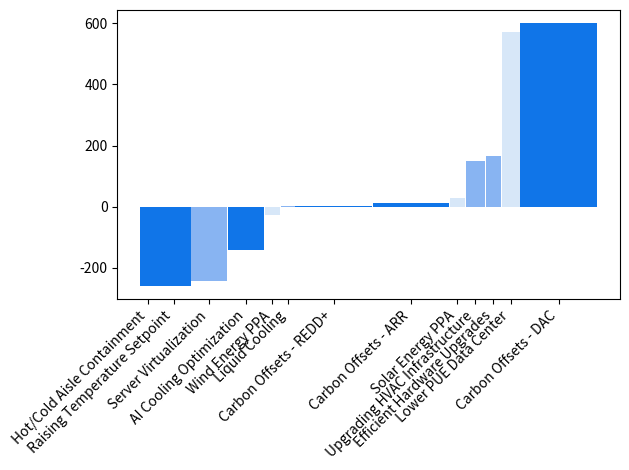

This chart was generated by the following Python code:
# -*- coding: utf-8 -*-
"""BEACNomics Cost Curve

Automatically generated by Colab.

Original file is located at
    https://colab.research.google.com/drive/16OxdCtJCTVeuZxVlYWs4XumJOiJZvvZP

Welcome to the BEACNomics Cost Curve Dynamic Model! Below, by inputting values such as electricity price and emission factors, you can change the BEACNomics Cost Curve to reflect true abatement costs and potentials depending on the region of the world you're in.

All values that can be changed will be marked with a comment. Current values are given through basic assumptions and Virginia prices.
"""

import numpy as np
import matplotlib.pyplot as plt

facility_capacity = 18
annual_energy = facility_capacity * 8760

elec_price = 90.73        # retail electricity price ($) per megawatt-hour; change value
emission_factor = 0.350   # grid emission factor (tCO2e/MWh); change value

# Hot/Cold Aisle Containment

aisle_containment_width = 0.2 * annual_energy * emission_factor
aisle_containment_cost = - 0.2 * annual_energy * elec_price
aisle_containment_height = aisle_containment_cost / aisle_containment_width

# Raising Temperature Setpoint

temp_difference = 10    # difference in temperature setpoint (F); change value

temperature_width = 0.045 * temp_difference * annual_energy * emission_factor
temperature_cost = - 0.045 * temp_difference * annual_energy * elec_price
temperature_height = temperature_cost / temperature_width

# Server Virtualization

virtualization_width = 0.47 * annual_energy * emission_factor
virtualization_cost = 2600 * (900/6) - 0.47 * annual_energy * elec_price
virtualization_height = virtualization_cost / virtualization_width

# AI Cooling Optimization

vigilent_width = 26000
vigilent_height = -141

# Renewable Energy Procurement - Wind & Solar PPA

ppa_share = 0.20    # share of energy realistically coming from one renewable source; change value
wind_price = 65     # regional market price of wind energy ppa ($/MWh); change value
solar_price = 90    # regional market price of solar energy ppa ($/MWh); change value

wind_ppa_width = ppa_share * annual_energy * emission_factor
wind_ppa_annual_savings = ppa_share * annual_energy * (elec_price - wind_price)
wind_ppa_annualized_capex = (1500 * facility_capacity * 1000 * ppa_share) / 15
wind_ppa_om = 40 * facility_capacity * 1000 * ppa_share
wind_ppa_cost = -wind_ppa_annual_savings + wind_ppa_annualized_capex + wind_ppa_om
wind_ppa_height = wind_ppa_cost / wind_ppa_width

solar_ppa_width = ppa_share * annual_energy * emission_factor
solar_ppa_annual_savings = ppa_share * annual_energy * (elec_price - solar_price)
solar_ppa_annualized_capex = (1250 * facility_capacity * 1000 * ppa_share) / 15
solar_ppa_om = 12.50 * facility_capacity * 1000 * ppa_share
solar_ppa_cost = -solar_ppa_annual_savings + solar_ppa_annualized_capex + solar_ppa_om
solar_ppa_height = solar_ppa_cost / solar_ppa_width

# Carbon Offsets - ARR, REDD+, DAC

offset_limit = 1.0    # percentage of carbon emissions allowed to be offset with carbon credits; change value

arr_width = redd_width = dac_width = offset_limit * annual_energy * emission_factor
arr_height = 11
redd_height = 4
dac_height = 600

# Upgrading HVAC Infrastructure

facility_sqft = 225000    # square footage of facility (based off 18 MW); change value

hvac_width = 0.25 * annual_energy * emission_factor
hvac_cost = 25 * facility_sqft - 0.25 * annual_energy * elec_price
hvac_height = hvac_cost / hvac_width

# Efficient Hardware Upgrades

server_count = 900    # amount of servers in facility (based off 18 MW); change value

hardware_width = 0.20 * annual_energy * emission_factor
hardware_cost = 3000 * server_count - 960 * server_count
hardware_height = hardware_cost / hardware_width

# Constructing Lower PUE Data Center

old_pue = 1.57      # old data center PUE; change value
new_pue = 1.20      # new data center PUE; change value

new_dc_energy = annual_energy * (new_pue / old_pue)
lower_pue_width = (annual_energy - new_dc_energy) * emission_factor
lower_pue_annualized_capex = (12_000_000 * facility_capacity) / 20
lower_pue_savings = (annual_energy - new_dc_energy) * elec_price
lower_pue_cost = lower_pue_annualized_capex - lower_pue_savings
lower_pue_height = lower_pue_cost / lower_pue_width

# Liquid Cooling

liquid_cooling_lifespan = 5    # lifespan of liquid cooling system (years); change value

liquid_cooling_width = 0.18 * annual_energy * emission_factor
liquid_cooling_annualized_capex = (600 * facility_capacity * 1000) / liquid_cooling_lifespan
liquid_cooling_savings = 0.15 * annual_energy * elec_price
liquid_cooling_cost = liquid_cooling_annualized_capex - liquid_cooling_savings
liquid_cooling_height = liquid_cooling_cost / liquid_cooling_width

data = [
    ("Hot/Cold Aisle Containment",   aisle_containment_height,  aisle_containment_width, "most"),
    ("Raising Temperature Setpoint", temperature_height,  temperature_width, "most"),
    ("Server Virtualization",        virtualization_height,  virtualization_width, "medium"),
    ("AI Cooling Optimization",      vigilent_height,  vigilent_width, "most"),
    ("Wind Energy PPA",              wind_ppa_height,  wind_ppa_width, "least"),
    ("Carbon Offsets - REDD+",       redd_height,  redd_width, "most"),
    ("Carbon Offsets - ARR",         arr_height,  arr_width, "most"),
    ("Solar Energy PPA",             solar_ppa_height,  solar_ppa_width, "least"),
    ("Upgrading HVAC Infrastructure",  hvac_height,  hvac_width, "medium"),
    ("Efficient Hardware Upgrades",    hardware_height,  hardware_width, "medium"),
    ("Lower PUE Data Center",        lower_pue_height,  lower_pue_width, "least"),
    ("Carbon Offsets - DAC",         dac_height,  dac_width, "most"),
    ("Liquid Cooling",               liquid_cooling_height,   liquid_cooling_width, "medium"),
]

data.sort(key=lambda x: x[1])

fig, ax = plt.subplots()

# Set a default font to avoid warnings about missing fonts
plt.rcParams['font.family'] = 'DejaVu Sans'

x = 0
centers = []
gap_size = 500 # Revert gap size to 500
for label, cost, potential, convenience in data:

    if convenience == "most":
      color = "#1075e8ff"
    elif convenience == "medium":
      color = "#88b4f2ff"
    else:
      color = "#d7e7f8ff"

    # Plot the bar with its original potential width
    ax.bar(x, cost, width=potential, align='edge', color = color)
    # Calculate the center of the current bar
    centers.append(x + potential / 2)
    # Move the starting point for the next bar by potential + gap
    x += potential + gap_size

ax.set_xticks(centers)
ax.set_xticklabels([d[0] for d in data], rotation=45, ha='right')

plt.tight_layout()
plt.show()
